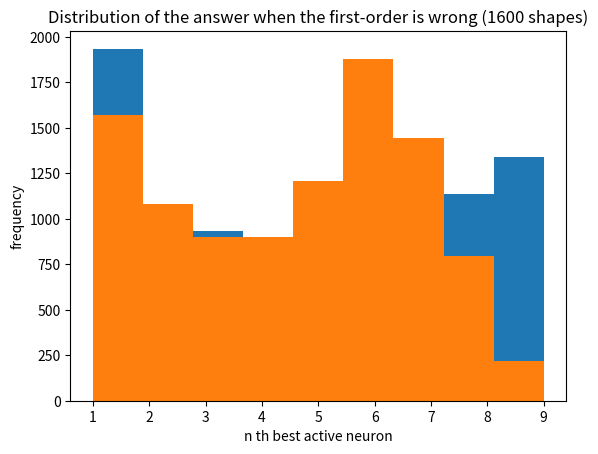

Write the Python code that produced this figure.
'''
Created on 3 April 2012

@author: Matthieu Zimmer
'''

import matplotlib.pylab as plt

if __name__ == '__main__':
    
    x =  [ [1 for x in range(1935)] + 
          [2 for x in range(1060)] +
          [3 for x in range(932)] +
          [4 for x in range(876)] +
          [5 for x in range(865)] +
          [6 for x in range(879)] +
          [7 for x in range(971)] +
          [8 for x in range(1138)] +
          [9 for x in range(1338)] ]

    h, b, c = plt.hist(x, bins=9, histtype='bar')
    
    h = 100*h/float(len(x))
    
    plt.title("Distribution of the answer when the first-order is wrong")
    plt.ylabel("frequency")
    plt.xlabel("n th best active neuron")
    plt.show()
  
  
    
    
    x =  [ [1 for x in range(1570)] + 
          [2 for x in range(1083)] +
          [3 for x in range(902)] +
          [4 for x in range(902)] +
          [5 for x in range(1209)] +
          [6 for x in range(1877)] +
          [7 for x in range(1444)] +
          [8 for x in range(794)] +
          [9 for x in range(216)] ]

    h, b, c = plt.hist(x, bins=9, histtype='bar')
    
    h = 100*h/float(len(x))
    
    plt.title("Distribution of the answer when the first-order is wrong (1600 shapes)")
    plt.ylabel("frequency")
    plt.xlabel("n th best active neuron")
    plt.show()
    
    